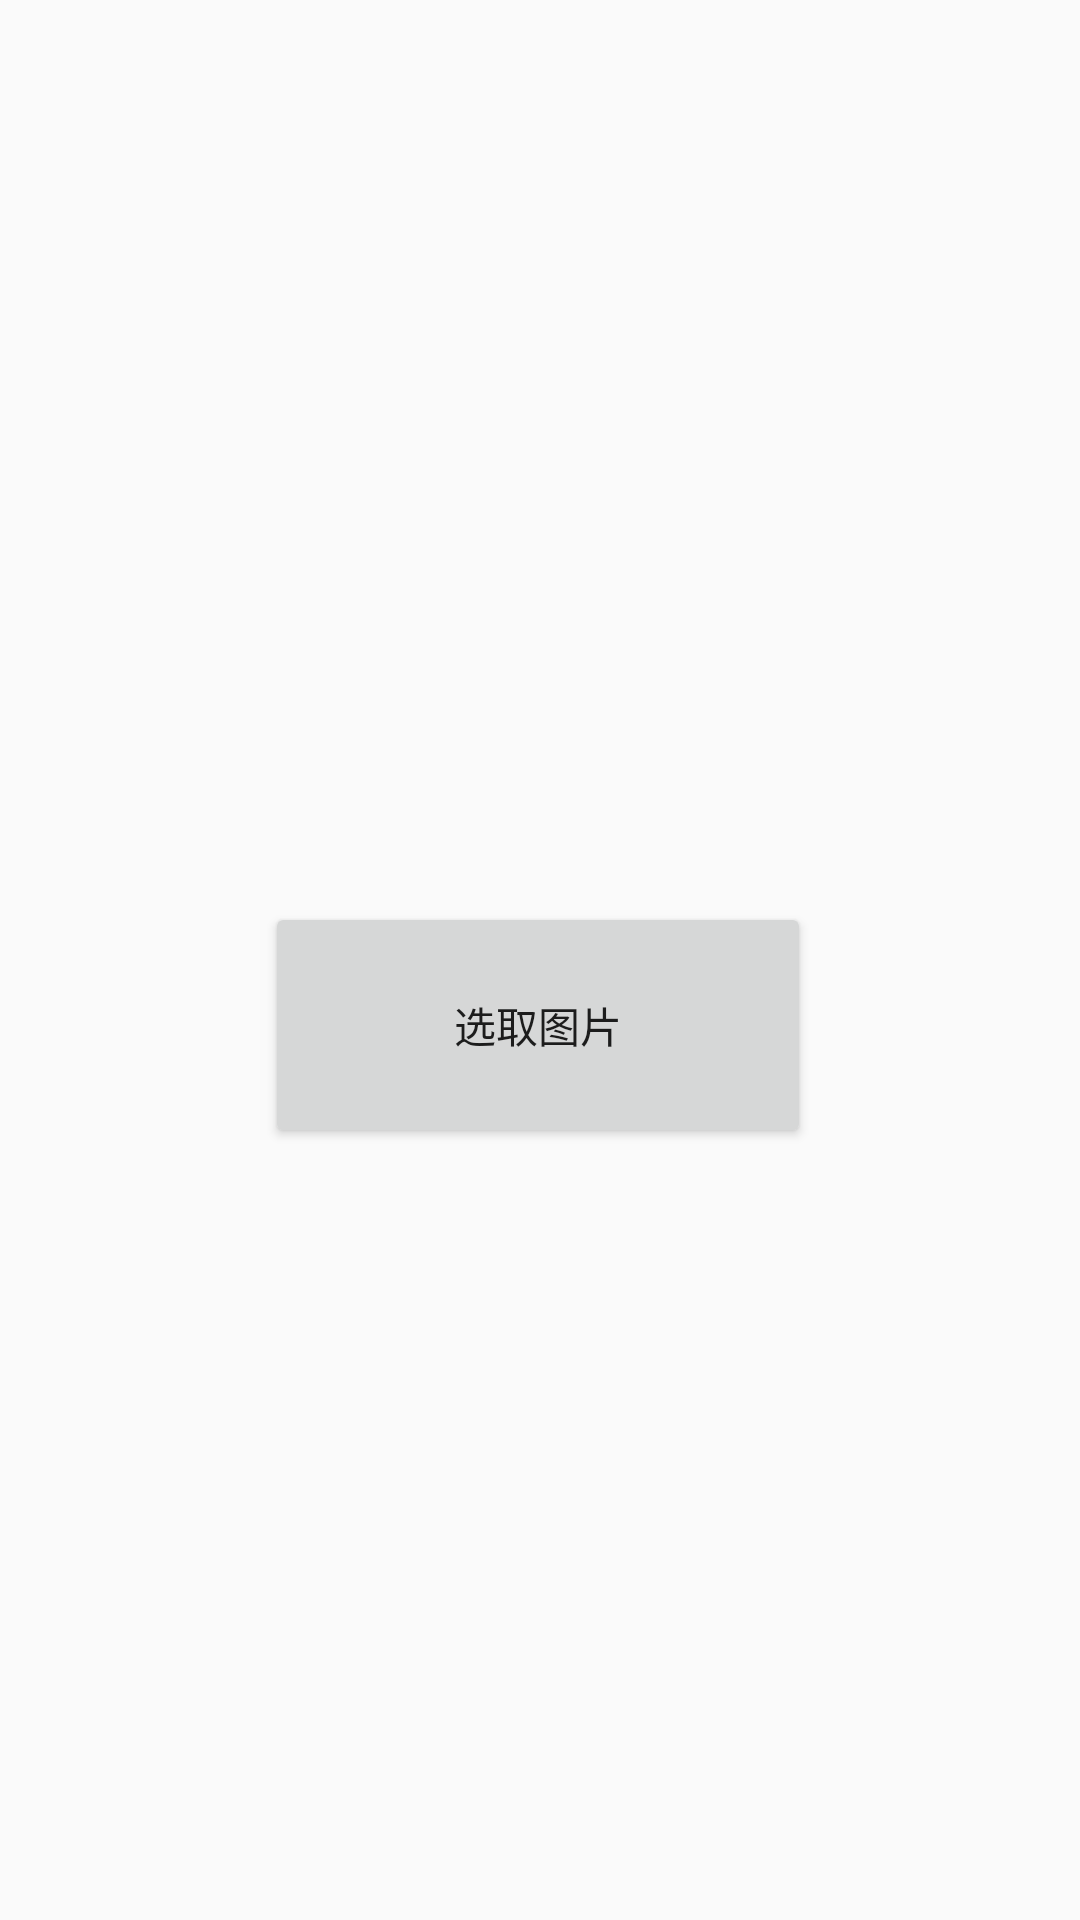

Here is an Android app screen rendered from its layout file. Give the layout XML and the strings, colors and styles it references.
<!-- AndroidManifest.xml: activity theme AppTheme -->
<!-- res/layout/activity_ocr.xml -->
<?xml version="1.0" encoding="utf-8"?>
<android.support.constraint.ConstraintLayout xmlns:android="http://schemas.android.com/apk/res/android"
    xmlns:app="http://schemas.android.com/apk/res-auto"
    xmlns:tools="http://schemas.android.com/tools"
    android:id="@+id/linearLayout2"
    android:layout_width="match_parent"
    android:layout_height="match_parent">


    <TextView
        android:id="@+id/tv_result"
        android:layout_width="0dp"
        android:layout_height="205dp"
        android:textColor="#000"
        android:textSize="16sp"
        app:layout_constraintEnd_toEndOf="parent"
        app:layout_constraintStart_toStartOf="parent"
        app:layout_constraintTop_toTopOf="parent" />


    <Button
        android:id="@+id/btn_select"
        android:layout_width="182dp"
        android:layout_height="82dp"
        android:text="@string/select_image"
        app:layout_constraintBottom_toBottomOf="parent"
        app:layout_constraintEnd_toEndOf="parent"
        app:layout_constraintHorizontal_bias="0.497"
        app:layout_constraintStart_toStartOf="parent"
        app:layout_constraintTop_toTopOf="parent"
        app:layout_constraintVertical_bias="0.539" />


</android.support.constraint.ConstraintLayout>
<!-- resources referenced by this layout -->
<resources>
  <string name="select_image">选取图片</string>
  <style name="AppTheme" parent="Theme.AppCompat.Light.DarkActionBar">
          
          <item name="colorPrimary">@color/colorPrimary</item>
          <item name="colorPrimaryDark">@color/colorPrimaryDark</item>
          <item name="colorAccent">@color/colorAccent</item>
      </style>
  <color name="colorPrimary">#008577</color>
  <color name="colorPrimaryDark">#00574B</color>
  <color name="colorAccent">#D81B60</color>
</resources>
